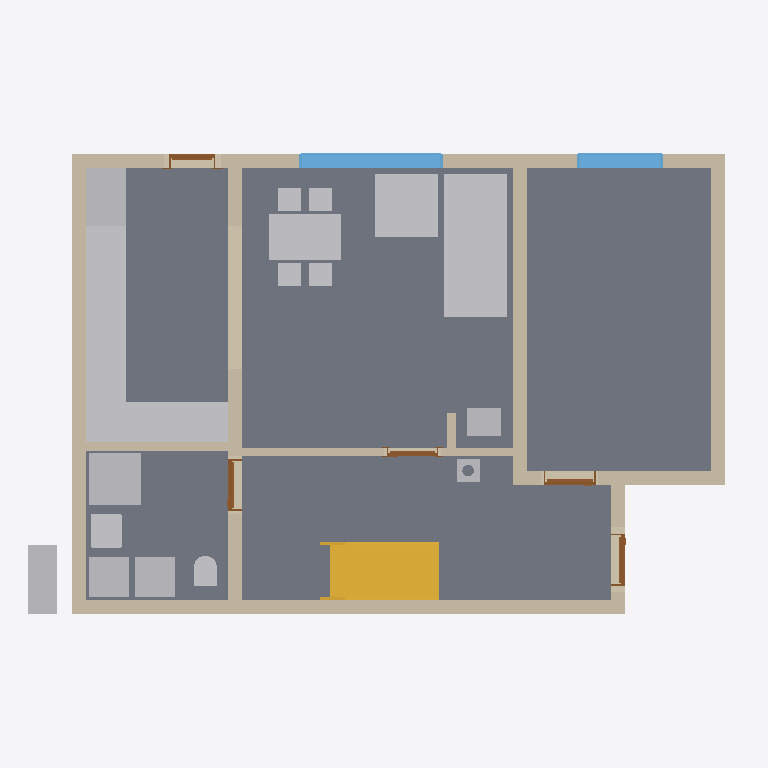
Plan cut of the same IFC building model at storey 'Ground floor' (level 0.00 m, cut at 1.40 m), seen from above with north up, elements coloured by IFC class: 17 other elements (light grey), 11 walls (beige), 5 doors (brown), 4 slabs (grey), 2 windows (light blue), 1 stair (yellow). Cut surfaces are drawn darker.
Extent 12.4 m × 9.0 m × 9.9 m (x, y, z). Storeys (12): Foundations at 0.00 m; Ground floor at 0.00 m; Upper floor at 2.96 m; Roof - -2: Vapour barrier at 2.96 m; Roof - -3: Gypsum plasterboard at 2.96 m; Roof - 0: Rafters at 2.96 m; Roof - 0a: Collar ties at 2.96 m; Roof - +1: Wood fiberboard at 2.96 m; Roof - +2: Underlay at 2.96 m; Roof - +3: Counter-battens at 2.96 m; Roof - +4: Tile battens at 2.96 m; Roof - +5: Tiles at 2.96 m. Elements (407): 246 IfcBeam, 67 IfcSlab, 44 IfcWall, 15 IfcFurniture, 8 IfcDoor, 8 IfcFooting, 8 IfcWindow, 5 IfcSanitaryTerminal, 3 IfcCovering, 2 IfcStair, 1 IfcChimney.

HEADER;
FILE_DESCRIPTION(('ViewDefinition[DesignTransferView]'),'2;1');
FILE_NAME('/dev/null','2026-09-24T06:42:29+02:00',(''),(''),'IfcOpenShell 0.8.5','IfcOpenShell 0.8.5','Nobody');
FILE_SCHEMA(('IFC4'));
ENDSEC;
DATA;
#1=IFCPROJECT('3tG1myeWXFauOo5A8Fxlin',$,'My house',$,$,$,$,(#10,#15),#5);
#19=IFCSITE('0wR2b9sWb6kwZHK_OHC1bl',$,'Site',$,$,#29946,$,$,$,$,$,$,$,$);
#20=IFCBUILDING('0C5eu6FJ19jvl$KuH3lIvS',$,'My house',$,$,#29951,$,$,$,$,$,$);
#33=IFCBUILDINGSTOREY('28on4ZzurDGBgNYpVsbrpn',$,'Foundations',$,$,#29956,$,$,$,0.0);
#40=IFCBUILDINGSTOREY('1ltIe4KvD5sgCV6ZculoDW',$,'Ground floor',$,$,#29961,$,$,$,0.0);
#46=IFCBUILDINGSTOREY('3hpXFR3FH48gS_nP3D$GUi',$,'Upper floor',$,$,#29966,$,$,$,2.96);
#14622=IFCBUILDINGSTOREY('1KkrxCwbT46RBGbjtIgCyX',$,'Roof - -2: Vapour barrier','Visibility container for Vapour barrier','ROOF_LAYER',#29971,$,$,$,2.96);
#14628=IFCBUILDINGSTOREY('1u7DjUlJr1rBH8kom16ic$',$,'Roof - -3: Gypsum plasterboard','Visibility container for Gypsum plasterboard','ROOF_LAYER',#29976,$,$,$,2.96);
#14634=IFCBUILDINGSTOREY('3vXyoDWQT5ofDIPs0KkYVk',$,'Roof - 0: Rafters','Visibility container for Rafters','ROOF_LAYER',#29981,$,$,$,2.96);
#14640=IFCBUILDINGSTOREY('1TmAcD01zDPALElOtbpUYd',$,'Roof - 0a: Collar ties','Visibility container for Collar ties','ROOF_LAYER',#29986,$,$,$,2.96);
#14646=IFCBUILDINGSTOREY('3mxYIBnzzCmgTFjzpeYihH',$,'Roof - +1: Wood fiberboard','Visibility container for Wood fiberboard','ROOF_LAYER',#29991,$,$,$,2.96);
#14652=IFCBUILDINGSTOREY('21UwesaTn8hRu34hBOctpF',$,'Roof - +2: Underlay','Visibility container for Roofing underlay','ROOF_LAYER',#29996,$,$,$,2.96);
#14658=IFCBUILDINGSTOREY('23XHAXS_rAA8Ib8pU5P6Dp',$,'Roof - +3: Counter-battens','Visibility container for Counter-battens','ROOF_LAYER',#30001,$,$,$,2.96);
#14664=IFCBUILDINGSTOREY('0bFysu$vv7zgi4gTGY0yVb',$,'Roof - +4: Tile battens','Visibility container for Tile battens','ROOF_LAYER',#30006,$,$,$,2.96);
#14670=IFCBUILDINGSTOREY('0Lbpxox2j7VwnVr71zJ7Si',$,'Roof - +5: Tiles','Visibility container for Roof tiles','ROOF_LAYER',#30011,$,$,$,2.96);
#124=IFCSLAB('12EhiIYWL2uw9PN4BPS2i6',$,'Kuchyn',$,$,#31446,#136,$,$);
#80=IFCSLAB('1Q6pUOl$1CaQUIAVTocJU_',$,'Pokoj',$,$,#31441,#93,$,$);
#156=IFCSLAB('208tXCzM9BnQY7vIjWgoek',$,'Chodba',$,$,#31451,#168,$,$);
#188=IFCSLAB('0r$eGMRxrBXhrWqJlmBaNG',$,'Koupelna',$,$,#31456,#200,$,$);
#3107=IFCFURNITURE('2Z5dKOUUH1MQrBD$YUQn1s',$,'Gauc',$,$,#32051,#3116,$,$);
#285=IFCWALL('3ww5c9crn2WQQ4x$EYorzz',$,'Wall 1',$,$,#31791,#306,$,$);
#4002=IFCSTAIR('2SoSrDLzv4bvn_IQ4IQVia',$,'Main stair',$,$,#31781,$,$,.STRAIGHT_RUN_STAIR.);
#311=IFCWALL('36UbzqDbr3jeWB32GI5CYD',$,'Wall 2',$,$,#31796,#331,$,$);
#436=IFCWALL('0YCFGzLS12NxiNKFE2y30X',$,'Wall 7',$,$,#31821,#456,$,$);
#4382=IFCFURNITURE('1LJ0Ev5mrErOrRP6pIOXN$',$,'Kuch.?Linka',$,'Kuch.?Linka',#32086,#4394,$,.USERDEFINED.);
#336=IFCWALL('19TUIQxQj6cxZS1fjvrG0e',$,'Wall 3',$,$,#31801,#356,$,$);
#4761=IFCFURNITURE('2r_jNdJZ14RQveRRw2pomj',$,'Stul',$,$,#32096,#4770,$,$);
#361=IFCWALL('3acWtO7qf2TfhsH$pfx$mv',$,'Wall 4',$,$,#31806,#381,$,$);
#411=IFCWALL('2_FWYmP8948O4XAw9Hvt9X',$,'Wall 6',$,$,#31816,#431,$,$);
#3199=IFCFURNITURE('2JpQj_YTP79wZr$e6eCW3T',$,'Gauc',$,$,#32056,#3208,$,$);
#3333=IFCSANITARYTERMINAL('00ZD8pREzEqgpxguXwpfDD',$,'Sprcha',$,$,#32016,#3342,$,$);
#4416=IFCFURNITURE('2jxFrMyd51bQv6F1hd9ef9',$,'Kuch.?Linka',$,'Kuch.?Linka',#32091,#4428,$,.USERDEFINED.);
#4314=IFCFURNITURE('3_OEbU$pHCkvjazumcr632',$,'Lednice',$,'Lednice',#32076,#4326,$,.USERDEFINED.);
#910=IFCWINDOW('3BOm0wkrP2D8ZZyAVpMfGu',$,'Window 2',$,$,#35136,#911,$,1.375,2.5,.WINDOW.,.SINGLE_PANEL.,$);
#1332=IFCWALL('3FrRwzGuPDz8_$K6gx9a0D',$,'Wall 8',$,$,#31826,#1352,$,$);
#2912=IFCFURNITURE('0MJp_wFcvD58wUHH0PhHS8',$,'Tepelné?Čerpadlo',$,'Tepelné?Čerpadlo',#32036,#2924,$,.USERDEFINED.);
#3457=IFCWALL('1q2ThmYcPAcfY8QRQFhLXg',$,'Wall 10',$,$,#31876,#3477,$,$);
#4280=IFCFURNITURE('22boL0V594UQfv0yP8RxUP',$,'Myčka',$,'Myčka',#32071,#4292,$,.USERDEFINED.);
#2947=IFCFURNITURE('3LkAsEc811ef5dgCaE0K4k',$,'Zásobník?TUV',$,'Zásobník?TUV',#32041,#2959,$,.USERDEFINED.);
#2982=IFCFURNITURE('1UxD$3wV5AkfWA3zq$zKu7',$,'Pračka',$,'Pračka',#32046,#2994,$,.USERDEFINED.);
#4246=IFCFURNITURE('2UizE426X9O910NyEcRtUI',$,'Dřez',$,'Dřez',#32066,#4258,$,.USERDEFINED.);
#4348=IFCFURNITURE('0u07YgdEnEVhYc3qUvKKbw',$,'Sporák',$,'Sporák',#32081,#4360,$,.USERDEFINED.);
#386=IFCWALL('2x4ZZLfaH05AuRmIPx7Rvs',$,'Wall 5',$,$,#31811,#406,$,$);
#1006=IFCWINDOW('1EDX$Or$r5xRh$4qZTNlRp',$,'Window 3',$,$,#35141,#1007,$,1.375,1.5,.WINDOW.,.SINGLE_PANEL.,$);
#2886=IFCWALL('27VKOeJhP5HBw1aYAPec7U',$,'Wall 9',$,$,#31871,#2907,$,$);
#3271=IFCSANITARYTERMINAL('147HyQIxn6X9Wed5zyvOmI',$,'Umyv',$,$,#32011,#3280,$,$);
#4211=IFCFURNITURE('0wZYepN$jFmfuF8VMaCZ3Y',$,'Kamna',$,'Kamna',#32061,#4223,$,.USERDEFINED.);
#3435=IFCSANITARYTERMINAL('3_uenhqTj9FBU8FyaHG3Dp',$,'WC',$,$,#32021,#3444,$,$);
#4181=IFCCHIMNEY('0XucNrVKX3s8w6GYOs$BZI',$,'Main chimney',$,$,#31376,#4201,$,.NOTDEFINED.);
#3482=IFCWALL('3bjq3O_ID43w8xEXnec8pE',$,'Wall 11',$,$,#31881,#3502,$,$);
#3865=IFCDOOR('3ba1plcTXBU9mgG2G5uC4I',$,'Door 5',$,$,#35111,#3875,$,2.2199999999999998,0.9,.DOOR.,.SINGLE_SWING_LEFT.,$);
#656=IFCDOOR('3I622C4v90neU$Pm4Awuse',$,'Door 1',$,$,#35091,#666,$,2.2199999999999998,0.9,.DOOR.,.SINGLE_SWING_LEFT.,$);
#3677=IFCDOOR('17X1S42zfCpAmAyp9hwJ3q',$,'Door 4',$,$,#35106,#3687,$,2.2199999999999998,0.9,.DOOR.,.SINGLE_SWING_LEFT.,$);
#1102=IFCDOOR('2ecAs9zvT7bPNnL6f3JBev',$,'Door 2',$,$,#35096,#1112,$,2.0,0.8,.DOOR.,.SINGLE_SWING_LEFT.,$);
#3525=IFCDOOR('3bbBsZqGr82Pj0ei2ksUwp',$,'Door 3',$,$,#35101,#3535,$,2.2199999999999998,0.9,.DOOR.,.SINGLE_SWING_RIGHT.,$);
ENDSEC;
